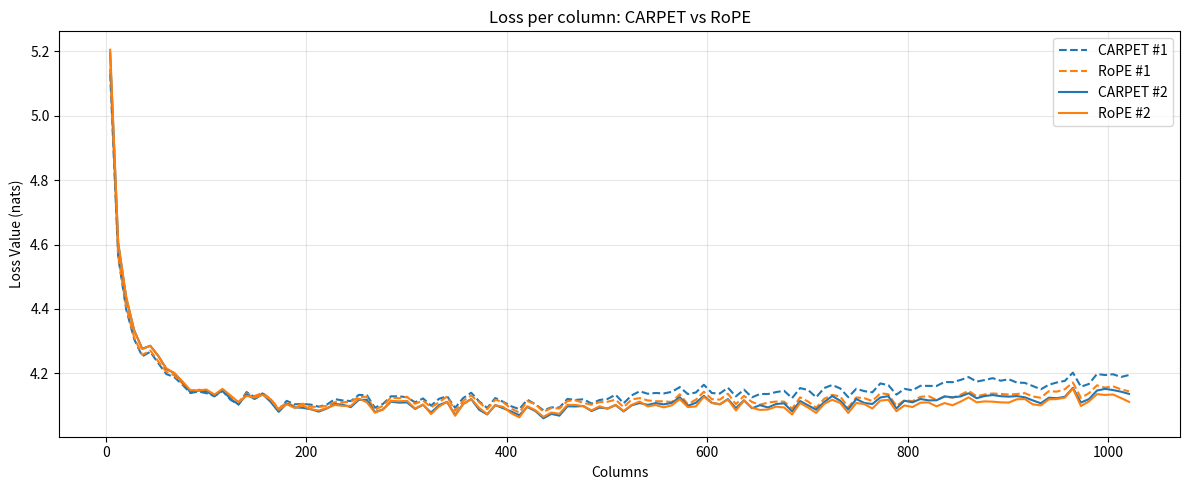

Generate this figure with matplotlib:
import matplotlib.pyplot as plt
import numpy as np

carpet_losses1 = np.array([
    6.050, 5.491, 5.175, 5.023, 4.945, 4.864, 4.781, 4.721, 4.626, 4.682, 4.555, 4.573, 4.549, 4.503, 4.497, 4.507, 4.473, 4.399, 4.375, 4.381,
    4.451, 4.350, 4.343, 4.418, 4.319, 4.319, 4.308, 4.293, 4.282, 4.329, 4.318, 4.281, 4.264, 4.252, 4.219, 4.215, 4.310, 4.228, 4.265, 4.271,
    4.288, 4.243, 4.283, 4.228, 4.276, 4.252, 4.299, 4.268, 4.218, 4.240, 4.273, 4.170, 4.196, 4.259, 4.232, 4.263, 4.183, 4.218, 4.190, 4.172,
    4.218, 4.209, 4.237, 4.156, 4.278, 4.140, 4.171, 4.164, 4.184, 4.186, 4.192, 4.191, 4.194, 4.120, 4.192, 4.209, 4.150, 4.180, 4.117, 4.159,
    4.195, 4.128, 4.115, 4.119, 4.171, 4.110, 4.150, 4.123, 4.062, 4.166, 4.153, 4.165, 4.201, 4.140, 4.103, 4.159, 4.138, 4.172, 4.142, 4.113,
    4.108, 4.151, 4.154, 4.129, 4.124, 4.098, 4.129, 4.092, 4.101, 4.197, 4.166, 4.129, 4.167, 4.145, 4.137, 4.144, 4.133, 4.181, 4.122, 4.134,
    4.154, 4.094, 4.109, 4.107, 4.085, 4.129, 4.174, 4.092, 4.137, 4.043, 4.090, 4.060, 4.111, 4.154, 4.132, 4.099, 4.129, 4.141, 4.130, 4.149,
    4.125, 4.165, 4.163, 4.134, 4.127, 4.123, 4.107, 4.113, 4.108, 4.154, 4.182, 4.096, 4.067, 4.119, 4.162, 4.110, 4.186, 4.164, 4.099, 4.194,
    4.129, 4.153, 4.131, 4.081, 4.099, 4.102, 4.143, 4.119, 4.066, 4.164, 4.085, 4.076, 4.071, 4.058, 4.094, 4.088, 4.106, 4.089, 4.157, 4.099,
    4.143, 4.110, 4.098, 4.115, 4.067, 4.096, 4.164, 4.069, 4.169, 4.012, 4.128, 4.127, 4.071, 4.108, 4.043, 4.170, 4.136, 4.132, 4.099, 4.080,
    4.153, 4.109, 4.180, 4.050, 4.061, 4.071, 4.108, 4.092, 4.078, 4.082, 4.118, 4.070, 4.125, 4.095, 4.128, 4.076, 4.120, 4.089, 4.126, 4.110,
    4.092, 4.113, 4.070, 4.103, 4.167, 4.087, 4.082, 4.167, 4.125, 4.143, 4.109, 4.079, 4.137, 4.080, 4.125, 4.101, 4.138, 4.119, 4.063, 4.165,
    4.089, 4.158, 4.077, 4.158, 4.018, 4.106, 4.149, 4.157, 4.127, 4.095, 4.203, 4.116, 4.135, 4.113, 4.099, 4.178, 4.132, 4.133, 4.132, 4.115,
    4.111, 4.163, 4.120, 4.151, 4.127, 4.095, 4.055, 4.104, 4.099, 4.088, 4.057, 4.123, 4.137, 4.105, 4.134, 4.097, 4.070, 4.073, 4.101, 4.124,
    4.134, 4.135, 4.087, 4.140, 4.117, 4.140, 4.125, 4.152, 4.132, 4.099, 4.112, 4.153, 4.093, 4.150, 4.112, 4.179, 4.124, 4.154, 4.162, 4.112,
    4.086, 4.161, 4.087, 4.121, 4.117, 4.107, 4.121, 4.084, 4.108, 4.137, 4.114, 4.093, 4.120, 4.134, 4.107, 4.163, 4.113, 4.060, 4.134, 4.146,
    4.107, 4.106, 4.068, 4.123, 4.083, 4.112, 4.115, 4.085, 4.163, 4.108, 4.137, 4.112, 4.131, 4.137, 4.058, 4.124, 4.129, 4.060, 4.169, 4.081,
    4.157, 4.156, 4.116, 4.162, 4.103, 4.062, 4.089, 4.105, 4.108, 4.081, 4.080, 4.115, 4.121, 4.135, 4.129, 4.109, 4.159, 4.124, 4.109, 4.100,
    4.194, 4.163, 4.146, 4.111, 4.153, 4.131, 4.107, 4.114, 4.077, 4.128, 4.162, 4.089, 4.096, 4.120, 4.091, 4.140, 4.074, 4.096, 4.059, 4.188,
    4.115, 4.120, 4.087, 4.000, 4.089, 4.100, 4.171, 4.159, 4.118, 4.100, 4.100, 4.151, 4.089, 4.104, 4.142, 4.103, 4.146, 4.114, 4.047, 4.148,
    4.074, 4.088, 4.122, 4.067, 4.106, 4.098, 4.111, 4.116, 4.099, 4.070, 4.109, 4.094, 4.078, 4.100, 4.109, 4.052, 4.126, 4.165, 4.097, 4.142,
    4.082, 4.136, 4.091, 4.106, 4.104, 4.127, 4.132, 4.112, 4.062, 4.092, 4.096, 4.106, 4.052, 4.115, 4.060, 4.099, 4.088, 4.150, 4.045, 4.074,
    4.057, 4.086, 4.061, 4.112, 4.163, 4.108, 4.126, 4.042, 4.047, 4.090, 4.080, 4.144, 4.089, 4.124, 4.066, 4.112, 4.113, 4.175, 4.133, 4.148,
    4.099, 4.142, 4.086, 4.070, 4.113, 4.074, 4.130, 4.109, 4.096, 4.170, 4.103, 4.144, 4.059, 4.104, 4.123, 4.092, 4.180, 4.164, 4.153, 4.083,
    4.119, 4.126, 4.114, 4.036, 4.103, 4.131, 4.123, 4.098, 4.095, 4.139, 4.079, 4.134, 4.119, 4.103, 4.110, 4.160, 4.148, 4.148, 4.108, 4.125,
    4.117, 4.083, 4.112, 4.124, 4.094, 4.165, 4.166, 4.122, 4.116, 4.138, 4.148, 4.120, 4.096, 4.155, 4.080, 4.096, 4.096, 4.100, 4.106, 4.128,
    4.103, 4.141, 4.134, 4.155, 4.139, 4.143, 4.109, 4.129, 4.225, 4.158, 4.147, 4.158, 4.064, 4.095, 4.173, 4.135, 4.116, 4.178, 4.142, 4.169,
    4.111, 4.115, 4.180, 4.083, 4.127, 4.143, 4.125, 4.099, 4.131, 4.171, 4.161, 4.156, 4.143, 4.148, 4.160, 4.085, 4.156, 4.140, 4.152, 4.117,
    4.129, 4.126, 4.141, 4.184, 4.111, 4.186, 4.151, 4.113, 4.111, 4.123, 4.153, 4.155, 4.226, 4.154, 4.205, 4.132, 4.148, 4.113, 4.136, 4.158,
    4.158, 4.131, 4.119, 4.123, 4.109, 4.110, 4.135, 4.081, 4.193, 4.196, 4.163, 4.137, 4.221, 4.190, 4.159, 4.182, 4.196, 4.104, 4.130, 4.135,
    4.124, 4.116, 4.143, 4.155, 4.148, 4.133, 4.165, 4.127, 4.120, 4.146, 4.155, 4.183, 4.156, 4.136, 4.055, 4.149, 4.144, 4.188, 4.231, 4.122,
    4.156, 4.120, 4.131, 4.151, 4.125, 4.084, 4.163, 4.087, 4.088, 4.143, 4.200, 4.139, 4.112, 4.097, 4.150, 4.167, 4.137, 4.170, 4.203, 4.161,
    4.131, 4.107, 4.141, 4.083, 4.179, 4.080, 4.104, 4.180, 4.132, 4.101, 4.127, 4.211, 4.077, 4.167, 4.138, 4.135, 4.143, 4.143, 4.141, 4.193,
    4.073, 4.145, 4.121, 4.128, 4.174, 4.142, 4.113, 4.202, 4.133, 4.144, 4.064, 4.163, 4.139, 4.165, 4.194, 4.090, 4.132, 4.138, 4.155, 4.155,
    4.102, 4.098, 4.094, 4.156, 4.158, 4.086, 4.149, 4.143, 4.226, 4.138, 4.126, 4.137, 4.160, 4.130, 4.123, 4.194, 4.119, 4.178, 4.121, 4.143,
    4.194, 4.142, 4.147, 4.143, 4.108, 4.139, 4.135, 4.123, 4.170, 4.066, 4.132, 4.133, 4.173, 4.102, 4.154, 4.192, 4.176, 4.133, 4.142, 4.164,
    4.089, 4.156, 4.145, 4.173, 4.198, 4.201, 4.148, 4.201, 4.148, 4.129, 4.193, 4.157, 4.131, 4.245, 4.088, 4.135, 4.082, 4.181, 4.087, 4.149,
    4.071, 4.097, 4.192, 4.150, 4.146, 4.155, 4.163, 4.181, 4.138, 4.168, 4.123, 4.143, 4.157, 4.111, 4.209, 4.159, 4.114, 4.116, 4.136, 4.157,
    4.122, 4.105, 4.146, 4.155, 4.116, 4.167, 4.168, 4.150, 4.144, 4.192, 4.137, 4.229, 4.131, 4.240, 4.110, 4.167, 4.191, 4.164, 4.179, 4.178,
    4.118, 4.175, 4.147, 4.155, 4.045, 4.159, 4.158, 4.178, 4.157, 4.089, 4.159, 4.127, 4.141, 4.129, 4.145, 4.179, 4.148, 4.143, 4.196, 4.134,
    4.120, 4.122, 4.131, 4.165, 4.167, 4.169, 4.153, 4.153, 4.160, 4.115, 4.171, 4.216, 4.135, 4.198, 4.163, 4.133, 4.180, 4.147, 4.146, 4.193,
    4.182, 4.135, 4.178, 4.129, 4.117, 4.154, 4.129, 4.151, 4.191, 4.216, 4.192, 4.137, 4.150, 4.181, 4.189, 4.149, 4.198, 4.184, 4.202, 4.133,
    4.200, 4.136, 4.194, 4.230, 4.176, 4.152, 4.166, 4.127, 4.157, 4.157, 4.183, 4.168, 4.182, 4.178, 4.224, 4.188, 4.160, 4.268, 4.179, 4.199,
    4.154, 4.184, 4.158, 4.206, 4.180, 4.169, 4.132, 4.191, 4.258, 4.153, 4.193, 4.120, 4.216, 4.210, 4.245, 4.154, 4.122, 4.161, 4.142, 4.185,
    4.176, 4.206, 4.170, 4.194, 4.163, 4.164, 4.236, 4.172, 4.166, 4.179, 4.178, 4.211, 4.203, 4.160, 4.154, 4.167, 4.199, 4.184, 4.211, 4.199,
    4.168, 4.157, 4.206, 4.130, 4.176, 4.157, 4.180, 4.188, 4.140, 4.227, 4.105, 4.200, 4.126, 4.175, 4.146, 4.206, 4.178, 4.139, 4.209, 4.185,
    4.136, 4.162, 4.179, 4.159, 4.143, 4.169, 4.164, 4.174, 4.210, 4.097, 4.104, 4.183, 4.117, 4.129, 4.182, 4.183, 4.174, 4.195, 4.112, 4.172,
    4.212, 4.183, 4.107, 4.162, 4.142, 4.203, 4.190, 4.140, 4.198, 4.182, 4.142, 4.177, 4.145, 4.184, 4.131, 4.185, 4.192, 4.225, 4.159, 4.193,
    4.156, 4.284, 4.177, 4.213, 4.210, 4.161, 4.240, 4.178, 4.167, 4.162, 4.167, 4.104, 4.175, 4.170, 4.159, 4.164, 4.167, 4.105, 4.222, 4.164,
    4.191, 4.182, 4.152, 4.155, 4.190, 4.187, 4.212, 4.207, 4.209, 4.168, 4.166, 4.245, 4.205, 4.188, 4.183, 4.259, 4.189, 4.145, 4.202, 4.188,
    4.184, 4.194, 4.184, 4.227, 4.169, 4.203, 4.234, 4.183, 4.175, 4.217, 4.195, 4.188, 4.168, 4.154, 4.232, 4.182, 4.231, 4.143, 4.193, 4.200,
    4.164, 4.195, 4.224, 4.209
])
carpet_losses2 = np.array([
    6.128, 5.553, 5.244, 5.097, 5.006, 4.925, 4.835, 4.763, 4.677, 4.728, 4.609, 4.612, 4.600, 4.541, 4.532, 4.545, 4.502, 4.442, 4.409, 4.427,
    4.491, 4.386, 4.362, 4.452, 4.346, 4.350, 4.341, 4.316, 4.306, 4.352, 4.347, 4.309, 4.295, 4.260, 4.247, 4.230, 4.343, 4.248, 4.293, 4.295,
    4.315, 4.262, 4.307, 4.239, 4.292, 4.270, 4.319, 4.281, 4.245, 4.270, 4.298, 4.185, 4.222, 4.288, 4.247, 4.280, 4.195, 4.224, 4.210, 4.206,
    4.233, 4.216, 4.249, 4.176, 4.306, 4.157, 4.173, 4.169, 4.203, 4.203, 4.195, 4.200, 4.191, 4.129, 4.205, 4.224, 4.162, 4.188, 4.122, 4.167,
    4.188, 4.129, 4.130, 4.136, 4.168, 4.100, 4.157, 4.121, 4.064, 4.158, 4.153, 4.173, 4.203, 4.149, 4.109, 4.165, 4.144, 4.187, 4.150, 4.128,
    4.121, 4.150, 4.140, 4.139, 4.118, 4.100, 4.127, 4.088, 4.101, 4.190, 4.167, 4.138, 4.164, 4.156, 4.118, 4.156, 4.133, 4.182, 4.134, 4.144,
    4.165, 4.080, 4.110, 4.116, 4.096, 4.146, 4.168, 4.083, 4.128, 4.043, 4.098, 4.057, 4.117, 4.165, 4.128, 4.092, 4.128, 4.131, 4.140, 4.134,
    4.123, 4.160, 4.140, 4.124, 4.120, 4.108, 4.106, 4.095, 4.109, 4.148, 4.183, 4.094, 4.071, 4.116, 4.176, 4.112, 4.181, 4.156, 4.084, 4.188,
    4.139, 4.152, 4.125, 4.068, 4.091, 4.089, 4.135, 4.094, 4.058, 4.170, 4.062, 4.059, 4.080, 4.061, 4.074, 4.080, 4.087, 4.079, 4.146, 4.094,
    4.137, 4.095, 4.095, 4.115, 4.069, 4.093, 4.150, 4.063, 4.156, 3.993, 4.119, 4.112, 4.045, 4.106, 4.028, 4.162, 4.115, 4.123, 4.083, 4.082,
    4.139, 4.096, 4.161, 4.040, 4.047, 4.053, 4.098, 4.076, 4.060, 4.052, 4.098, 4.077, 4.098, 4.098, 4.109, 4.058, 4.116, 4.073, 4.107, 4.102,
    4.079, 4.095, 4.070, 4.086, 4.150, 4.071, 4.073, 4.143, 4.123, 4.128, 4.081, 4.069, 4.130, 4.061, 4.110, 4.080, 4.130, 4.116, 4.041, 4.154,
    4.081, 4.149, 4.051, 4.142, 4.004, 4.082, 4.127, 4.125, 4.109, 4.065, 4.197, 4.106, 4.130, 4.102, 4.080, 4.155, 4.116, 4.111, 4.113, 4.095,
    4.108, 4.163, 4.100, 4.138, 4.123, 4.082, 4.039, 4.084, 4.081, 4.078, 4.042, 4.109, 4.122, 4.085, 4.104, 4.082, 4.048, 4.055, 4.092, 4.115,
    4.115, 4.124, 4.072, 4.124, 4.099, 4.124, 4.090, 4.150, 4.107, 4.091, 4.095, 4.135, 4.073, 4.126, 4.087, 4.158, 4.113, 4.145, 4.143, 4.091,
    4.086, 4.138, 4.054, 4.109, 4.084, 4.085, 4.106, 4.070, 4.087, 4.126, 4.093, 4.066, 4.104, 4.119, 4.078, 4.133, 4.090, 4.059, 4.115, 4.120,
    4.073, 4.084, 4.052, 4.099, 4.070, 4.094, 4.093, 4.061, 4.147, 4.091, 4.119, 4.090, 4.115, 4.098, 4.051, 4.102, 4.102, 4.045, 4.166, 4.066,
    4.135, 4.131, 4.094, 4.150, 4.090, 4.041, 4.070, 4.083, 4.083, 4.043, 4.056, 4.100, 4.104, 4.124, 4.096, 4.093, 4.132, 4.111, 4.092, 4.088,
    4.162, 4.150, 4.127, 4.083, 4.144, 4.109, 4.087, 4.099, 4.060, 4.089, 4.132, 4.066, 4.064, 4.110, 4.065, 4.110, 4.047, 4.076, 4.035, 4.165,
    4.093, 4.100, 4.075, 3.988, 4.068, 4.081, 4.143, 4.142, 4.093, 4.073, 4.087, 4.124, 4.066, 4.087, 4.141, 4.073, 4.128, 4.097, 4.018, 4.124,
    4.066, 4.066, 4.103, 4.043, 4.101, 4.083, 4.086, 4.104, 4.078, 4.044, 4.090, 4.088, 4.055, 4.095, 4.085, 4.025, 4.116, 4.142, 4.069, 4.125,
    4.048, 4.123, 4.063, 4.079, 4.079, 4.111, 4.098, 4.096, 4.042, 4.086, 4.070, 4.083, 4.032, 4.088, 4.044, 4.083, 4.060, 4.114, 4.013, 4.050,
    4.026, 4.078, 4.042, 4.088, 4.144, 4.092, 4.099, 4.024, 4.036, 4.062, 4.049, 4.122, 4.068, 4.088, 4.043, 4.082, 4.079, 4.141, 4.112, 4.121,
    4.081, 4.120, 4.077, 4.051, 4.087, 4.064, 4.106, 4.089, 4.067, 4.151, 4.088, 4.126, 4.034, 4.084, 4.098, 4.086, 4.164, 4.154, 4.111, 4.058,
    4.102, 4.103, 4.095, 4.015, 4.080, 4.112, 4.081, 4.076, 4.072, 4.115, 4.057, 4.096, 4.095, 4.073, 4.094, 4.148, 4.104, 4.117, 4.084, 4.096,
    4.103, 4.053, 4.091, 4.079, 4.064, 4.131, 4.150, 4.086, 4.074, 4.105, 4.110, 4.091, 4.060, 4.139, 4.063, 4.066, 4.082, 4.079, 4.072, 4.093,
    4.064, 4.114, 4.105, 4.129, 4.123, 4.109, 4.078, 4.084, 4.187, 4.114, 4.109, 4.130, 4.038, 4.063, 4.133, 4.089, 4.076, 4.145, 4.111, 4.144,
    4.071, 4.089, 4.144, 4.037, 4.099, 4.110, 4.087, 4.079, 4.104, 4.136, 4.123, 4.123, 4.104, 4.114, 4.132, 4.059, 4.122, 4.112, 4.114, 4.073,
    4.082, 4.094, 4.103, 4.155, 4.081, 4.159, 4.126, 4.067, 4.073, 4.096, 4.125, 4.118, 4.206, 4.114, 4.174, 4.102, 4.112, 4.080, 4.101, 4.116,
    4.119, 4.084, 4.088, 4.094, 4.070, 4.089, 4.085, 4.060, 4.162, 4.164, 4.134, 4.105, 4.201, 4.160, 4.116, 4.143, 4.168, 4.070, 4.087, 4.096,
    4.097, 4.088, 4.113, 4.110, 4.117, 4.100, 4.142, 4.102, 4.078, 4.111, 4.119, 4.159, 4.127, 4.116, 4.007, 4.112, 4.119, 4.156, 4.206, 4.082,
    4.107, 4.079, 4.092, 4.121, 4.087, 4.046, 4.127, 4.046, 4.043, 4.115, 4.162, 4.110, 4.068, 4.076, 4.119, 4.129, 4.111, 4.136, 4.167, 4.125,
    4.098, 4.088, 4.109, 4.056, 4.135, 4.050, 4.061, 4.136, 4.100, 4.069, 4.102, 4.175, 4.044, 4.134, 4.089, 4.097, 4.121, 4.103, 4.086, 4.142,
    4.028, 4.106, 4.064, 4.103, 4.134, 4.117, 4.080, 4.165, 4.090, 4.113, 4.016, 4.124, 4.113, 4.127, 4.149, 4.055, 4.088, 4.089, 4.117, 4.118,
    4.066, 4.058, 4.060, 4.086, 4.126, 4.039, 4.115, 4.105, 4.184, 4.090, 4.083, 4.105, 4.112, 4.107, 4.074, 4.158, 4.065, 4.127, 4.080, 4.095,
    4.146, 4.083, 4.088, 4.121, 4.061, 4.114, 4.097, 4.089, 4.118, 4.028, 4.104, 4.086, 4.117, 4.056, 4.117, 4.149, 4.129, 4.097, 4.099, 4.124,
    4.045, 4.125, 4.110, 4.150, 4.166, 4.174, 4.110, 4.157, 4.094, 4.081, 4.165, 4.116, 4.086, 4.215, 4.068, 4.096, 4.046, 4.135, 4.053, 4.109,
    4.025, 4.054, 4.155, 4.124, 4.104, 4.127, 4.143, 4.140, 4.102, 4.133, 4.094, 4.120, 4.126, 4.078, 4.166, 4.125, 4.077, 4.091, 4.091, 4.111,
    4.092, 4.072, 4.106, 4.118, 4.080, 4.126, 4.131, 4.114, 4.099, 4.149, 4.105, 4.173, 4.094, 4.195, 4.068, 4.119, 4.150, 4.140, 4.162, 4.130,
    4.085, 4.134, 4.106, 4.127, 4.009, 4.118, 4.120, 4.132, 4.108, 4.044, 4.113, 4.083, 4.113, 4.096, 4.106, 4.134, 4.122, 4.097, 4.151, 4.103,
    4.093, 4.084, 4.088, 4.126, 4.141, 4.123, 4.107, 4.118, 4.132, 4.085, 4.131, 4.184, 4.077, 4.133, 4.124, 4.098, 4.121, 4.107, 4.105, 4.131,
    4.137, 4.100, 4.144, 4.084, 4.066, 4.115, 4.094, 4.107, 4.137, 4.178, 4.135, 4.099, 4.099, 4.132, 4.149, 4.105, 4.156, 4.141, 4.155, 4.092,
    4.142, 4.093, 4.146, 4.176, 4.142, 4.095, 4.130, 4.081, 4.096, 4.111, 4.128, 4.106, 4.126, 4.136, 4.165, 4.159, 4.110, 4.212, 4.125, 4.163,
    4.103, 4.134, 4.106, 4.153, 4.116, 4.121, 4.084, 4.135, 4.207, 4.102, 4.146, 4.072, 4.160, 4.164, 4.190, 4.108, 4.073, 4.109, 4.099, 4.134,
    4.133, 4.143, 4.128, 4.152, 4.104, 4.106, 4.183, 4.113, 4.113, 4.129, 4.143, 4.170, 4.132, 4.118, 4.111, 4.117, 4.151, 4.129, 4.145, 4.143,
    4.116, 4.109, 4.155, 4.074, 4.128, 4.115, 4.141, 4.146, 4.105, 4.176, 4.059, 4.165, 4.090, 4.126, 4.110, 4.155, 4.123, 4.090, 4.176, 4.136,
    4.105, 4.120, 4.123, 4.116, 4.091, 4.129, 4.127, 4.118, 4.171, 4.044, 4.068, 4.130, 4.085, 4.088, 4.135, 4.136, 4.137, 4.153, 4.070, 4.117,
    4.185, 4.130, 4.079, 4.124, 4.085, 4.156, 4.146, 4.094, 4.143, 4.138, 4.086, 4.135, 4.088, 4.137, 4.089, 4.124, 4.141, 4.183, 4.110, 4.146,
    4.106, 4.237, 4.130, 4.159, 4.154, 4.120, 4.192, 4.142, 4.117, 4.111, 4.116, 4.059, 4.141, 4.111, 4.098, 4.122, 4.120, 4.054, 4.178, 4.117,
    4.154, 4.131, 4.101, 4.105, 4.132, 4.117, 4.174, 4.149, 4.155, 4.127, 4.126, 4.193, 4.175, 4.142, 4.121, 4.225, 4.145, 4.101, 4.154, 4.152,
    4.146, 4.162, 4.126, 4.174, 4.136, 4.146, 4.176, 4.120, 4.152, 4.159, 4.164, 4.155, 4.109, 4.096, 4.185, 4.125, 4.162, 4.097, 4.137, 4.145,
    4.110, 4.131, 4.181, 4.127
])

rope_losses1 = np.array([
    6.094, 5.506, 5.182, 5.052, 4.949, 4.868, 4.791, 4.723, 4.636, 4.687, 4.550, 4.584, 4.548, 4.507, 4.511, 4.496, 4.472, 4.412, 4.384, 4.400,
    4.461, 4.356, 4.355, 4.411, 4.324, 4.324, 4.316, 4.309, 4.282, 4.325, 4.329, 4.279, 4.266, 4.245, 4.222, 4.219, 4.332, 4.236, 4.261, 4.277,
    4.281, 4.256, 4.289, 4.231, 4.277, 4.259, 4.310, 4.266, 4.226, 4.250, 4.285, 4.185, 4.194, 4.261, 4.233, 4.264, 4.181, 4.232, 4.192, 4.180,
    4.227, 4.217, 4.236, 4.173, 4.273, 4.155, 4.185, 4.171, 4.195, 4.202, 4.180, 4.189, 4.195, 4.113, 4.206, 4.217, 4.151, 4.186, 4.136, 4.149,
    4.209, 4.141, 4.131, 4.121, 4.182, 4.114, 4.145, 4.128, 4.071, 4.173, 4.161, 4.164, 4.190, 4.145, 4.120, 4.169, 4.137, 4.173, 4.166, 4.125,
    4.119, 4.159, 4.147, 4.150, 4.131, 4.110, 4.121, 4.095, 4.110, 4.194, 4.171, 4.137, 4.180, 4.155, 4.130, 4.162, 4.123, 4.178, 4.124, 4.143,
    4.162, 4.103, 4.115, 4.115, 4.111, 4.142, 4.185, 4.089, 4.132, 4.044, 4.112, 4.075, 4.122, 4.154, 4.140, 4.107, 4.135, 4.145, 4.125, 4.146,
    4.114, 4.157, 4.152, 4.128, 4.130, 4.135, 4.112, 4.111, 4.107, 4.157, 4.188, 4.097, 4.066, 4.119, 4.171, 4.117, 4.191, 4.162, 4.095, 4.195,
    4.124, 4.155, 4.132, 4.077, 4.111, 4.109, 4.132, 4.124, 4.075, 4.160, 4.086, 4.059, 4.086, 4.067, 4.086, 4.100, 4.094, 4.075, 4.150, 4.111,
    4.144, 4.105, 4.080, 4.120, 4.071, 4.084, 4.151, 4.077, 4.162, 4.000, 4.118, 4.116, 4.055, 4.124, 4.055, 4.175, 4.130, 4.121, 4.093, 4.094,
    4.144, 4.106, 4.152, 4.045, 4.051, 4.076, 4.103, 4.094, 4.073, 4.080, 4.120, 4.074, 4.130, 4.096, 4.122, 4.072, 4.119, 4.078, 4.117, 4.102,
    4.081, 4.111, 4.078, 4.105, 4.160, 4.076, 4.073, 4.155, 4.142, 4.126, 4.082, 4.071, 4.132, 4.068, 4.118, 4.102, 4.133, 4.111, 4.060, 4.158,
    4.079, 4.164, 4.081, 4.153, 4.019, 4.108, 4.152, 4.139, 4.110, 4.092, 4.202, 4.116, 4.133, 4.114, 4.090, 4.159, 4.121, 4.116, 4.120, 4.109,
    4.097, 4.170, 4.124, 4.162, 4.123, 4.094, 4.052, 4.093, 4.100, 4.067, 4.051, 4.118, 4.121, 4.098, 4.123, 4.100, 4.071, 4.068, 4.095, 4.117,
    4.122, 4.111, 4.101, 4.137, 4.118, 4.140, 4.110, 4.162, 4.117, 4.091, 4.119, 4.160, 4.085, 4.138, 4.100, 4.171, 4.131, 4.159, 4.157, 4.112,
    4.082, 4.173, 4.079, 4.127, 4.105, 4.109, 4.113, 4.091, 4.093, 4.126, 4.119, 4.089, 4.114, 4.132, 4.095, 4.160, 4.089, 4.069, 4.127, 4.139,
    4.105, 4.100, 4.069, 4.113, 4.087, 4.101, 4.105, 4.077, 4.145, 4.107, 4.128, 4.115, 4.122, 4.115, 4.042, 4.110, 4.133, 4.046, 4.166, 4.090,
    4.169, 4.153, 4.108, 4.163, 4.089, 4.049, 4.085, 4.094, 4.094, 4.082, 4.070, 4.107, 4.098, 4.128, 4.118, 4.103, 4.147, 4.123, 4.112, 4.088,
    4.179, 4.151, 4.135, 4.105, 4.150, 4.139, 4.092, 4.100, 4.069, 4.131, 4.146, 4.085, 4.091, 4.126, 4.088, 4.143, 4.053, 4.106, 4.068, 4.186,
    4.088, 4.138, 4.083, 3.988, 4.075, 4.091, 4.171, 4.157, 4.116, 4.099, 4.097, 4.143, 4.088, 4.090, 4.145, 4.101, 4.147, 4.118, 4.040, 4.153,
    4.067, 4.065, 4.102, 4.058, 4.113, 4.099, 4.098, 4.120, 4.087, 4.080, 4.093, 4.079, 4.056, 4.088, 4.102, 4.043, 4.126, 4.158, 4.102, 4.137,
    4.075, 4.125, 4.087, 4.103, 4.109, 4.125, 4.138, 4.112, 4.061, 4.078, 4.101, 4.112, 4.045, 4.115, 4.066, 4.087, 4.086, 4.143, 4.040, 4.064,
    4.055, 4.096, 4.062, 4.112, 4.149, 4.105, 4.117, 4.045, 4.045, 4.098, 4.083, 4.140, 4.073, 4.120, 4.074, 4.094, 4.097, 4.166, 4.135, 4.141,
    4.095, 4.134, 4.094, 4.052, 4.113, 4.086, 4.117, 4.101, 4.083, 4.188, 4.098, 4.145, 4.035, 4.102, 4.099, 4.104, 4.162, 4.146, 4.141, 4.077,
    4.113, 4.136, 4.112, 4.035, 4.093, 4.134, 4.109, 4.090, 4.109, 4.130, 4.069, 4.113, 4.117, 4.093, 4.111, 4.143, 4.127, 4.147, 4.098, 4.137,
    4.099, 4.069, 4.099, 4.119, 4.085, 4.162, 4.158, 4.098, 4.096, 4.122, 4.134, 4.092, 4.075, 4.151, 4.055, 4.070, 4.102, 4.101, 4.103, 4.104,
    4.090, 4.126, 4.126, 4.137, 4.126, 4.134, 4.098, 4.114, 4.214, 4.144, 4.122, 4.128, 4.047, 4.068, 4.156, 4.107, 4.082, 4.152, 4.116, 4.154,
    4.091, 4.100, 4.161, 4.073, 4.111, 4.120, 4.102, 4.071, 4.112, 4.146, 4.131, 4.115, 4.124, 4.112, 4.131, 4.070, 4.124, 4.118, 4.138, 4.089,
    4.099, 4.086, 4.117, 4.151, 4.081, 4.160, 4.115, 4.080, 4.098, 4.113, 4.136, 4.126, 4.204, 4.135, 4.170, 4.099, 4.117, 4.077, 4.107, 4.124,
    4.127, 4.086, 4.104, 4.093, 4.090, 4.106, 4.096, 4.059, 4.175, 4.180, 4.132, 4.107, 4.205, 4.175, 4.133, 4.146, 4.179, 4.074, 4.111, 4.120,
    4.110, 4.085, 4.121, 4.138, 4.125, 4.128, 4.142, 4.109, 4.097, 4.134, 4.129, 4.174, 4.138, 4.122, 4.033, 4.121, 4.127, 4.182, 4.201, 4.109,
    4.121, 4.112, 4.103, 4.140, 4.116, 4.075, 4.133, 4.058, 4.057, 4.110, 4.164, 4.120, 4.076, 4.077, 4.135, 4.148, 4.130, 4.147, 4.188, 4.141,
    4.118, 4.105, 4.127, 4.069, 4.157, 4.059, 4.094, 4.160, 4.107, 4.066, 4.093, 4.174, 4.051, 4.132, 4.108, 4.090, 4.115, 4.122, 4.099, 4.170,
    4.057, 4.109, 4.091, 4.112, 4.151, 4.103, 4.090, 4.167, 4.095, 4.123, 4.036, 4.135, 4.112, 4.142, 4.150, 4.064, 4.105, 4.087, 4.127, 4.112,
    4.072, 4.056, 4.075, 4.122, 4.118, 4.054, 4.107, 4.120, 4.194, 4.116, 4.100, 4.124, 4.122, 4.112, 4.091, 4.145, 4.082, 4.134, 4.090, 4.124,
    4.151, 4.094, 4.111, 4.114, 4.070, 4.104, 4.098, 4.104, 4.127, 4.038, 4.115, 4.090, 4.126, 4.072, 4.114, 4.152, 4.150, 4.104, 4.119, 4.132,
    4.055, 4.122, 4.109, 4.151, 4.163, 4.179, 4.110, 4.178, 4.120, 4.116, 4.160, 4.131, 4.099, 4.207, 4.071, 4.123, 4.067, 4.145, 4.048, 4.102,
    4.028, 4.076, 4.164, 4.125, 4.125, 4.115, 4.149, 4.158, 4.120, 4.143, 4.086, 4.106, 4.129, 4.098, 4.185, 4.145, 4.081, 4.109, 4.114, 4.124,
    4.102, 4.067, 4.121, 4.133, 4.088, 4.140, 4.143, 4.117, 4.119, 4.166, 4.101, 4.182, 4.109, 4.202, 4.086, 4.141, 4.152, 4.145, 4.156, 4.130,
    4.096, 4.143, 4.129, 4.131, 4.010, 4.124, 4.130, 4.141, 4.121, 4.041, 4.119, 4.104, 4.109, 4.090, 4.109, 4.157, 4.106, 4.118, 4.150, 4.093,
    4.086, 4.090, 4.099, 4.143, 4.144, 4.122, 4.110, 4.115, 4.151, 4.084, 4.132, 4.172, 4.084, 4.163, 4.120, 4.111, 4.162, 4.130, 4.108, 4.133,
    4.142, 4.099, 4.166, 4.095, 4.074, 4.137, 4.093, 4.120, 4.109, 4.171, 4.136, 4.100, 4.106, 4.122, 4.143, 4.102, 4.152, 4.131, 4.165, 4.097,
    4.156, 4.096, 4.137, 4.162, 4.138, 4.102, 4.121, 4.085, 4.122, 4.099, 4.133, 4.122, 4.137, 4.138, 4.179, 4.138, 4.115, 4.216, 4.131, 4.171,
    4.100, 4.134, 4.125, 4.174, 4.116, 4.138, 4.078, 4.142, 4.223, 4.104, 4.168, 4.063, 4.172, 4.159, 4.189, 4.118, 4.088, 4.114, 4.093, 4.143,
    4.127, 4.142, 4.119, 4.156, 4.102, 4.126, 4.188, 4.141, 4.119, 4.143, 4.130, 4.157, 4.150, 4.132, 4.119, 4.137, 4.152, 4.128, 4.158, 4.155,
    4.139, 4.114, 4.144, 4.085, 4.128, 4.113, 4.138, 4.165, 4.114, 4.195, 4.072, 4.162, 4.105, 4.140, 4.121, 4.169, 4.145, 4.095, 4.184, 4.150,
    4.121, 4.129, 4.142, 4.113, 4.116, 4.141, 4.139, 4.126, 4.187, 4.084, 4.070, 4.128, 4.106, 4.103, 4.175, 4.141, 4.160, 4.171, 4.087, 4.147,
    4.192, 4.143, 4.101, 4.158, 4.120, 4.161, 4.164, 4.109, 4.169, 4.150, 4.115, 4.158, 4.118, 4.156, 4.104, 4.164, 4.163, 4.203, 4.149, 4.150,
    4.137, 4.249, 4.145, 4.176, 4.174, 4.142, 4.208, 4.143, 4.146, 4.131, 4.135, 4.062, 4.139, 4.129, 4.123, 4.125, 4.135, 4.078, 4.178, 4.141,
    4.169, 4.159, 4.121, 4.127, 4.143, 4.155, 4.177, 4.189, 4.175, 4.124, 4.132, 4.208, 4.162, 4.151, 4.130, 4.214, 4.155, 4.104, 4.167, 4.163,
    4.158, 4.157, 4.137, 4.191, 4.151, 4.166, 4.186, 4.132, 4.164, 4.173, 4.165, 4.164, 4.114, 4.108, 4.186, 4.130, 4.193, 4.114, 4.149, 4.135,
    4.096, 4.146, 4.177, 4.144
])
rope_losses2 = np.array([
    6.157, 5.582, 5.244, 5.105, 5.011, 4.923, 4.845, 4.773, 4.676, 4.736, 4.605, 4.625, 4.598, 4.550, 4.525, 4.531, 4.502, 4.443, 4.421, 4.431,
    4.494, 4.389, 4.378, 4.446, 4.346, 4.348, 4.348, 4.321, 4.316, 4.342, 4.344, 4.295, 4.292, 4.255, 4.244, 4.228, 4.350, 4.253, 4.285, 4.299,
    4.307, 4.271, 4.305, 4.237, 4.288, 4.274, 4.323, 4.281, 4.257, 4.272, 4.299, 4.194, 4.208, 4.287, 4.243, 4.270, 4.198, 4.245, 4.197, 4.195,
    4.235, 4.216, 4.255, 4.185, 4.294, 4.161, 4.176, 4.170, 4.212, 4.205, 4.188, 4.201, 4.207, 4.120, 4.208, 4.219, 4.159, 4.193, 4.137, 4.161,
    4.207, 4.139, 4.133, 4.129, 4.171, 4.110, 4.159, 4.134, 4.065, 4.160, 4.155, 4.166, 4.194, 4.151, 4.121, 4.163, 4.143, 4.177, 4.154, 4.143,
    4.114, 4.155, 4.155, 4.158, 4.132, 4.109, 4.116, 4.098, 4.116, 4.194, 4.168, 4.139, 4.171, 4.153, 4.122, 4.173, 4.132, 4.191, 4.129, 4.145,
    4.170, 4.108, 4.115, 4.130, 4.120, 4.152, 4.170, 4.087, 4.141, 4.050, 4.108, 4.073, 4.124, 4.160, 4.137, 4.090, 4.114, 4.138, 4.140, 4.134,
    4.115, 4.144, 4.133, 4.124, 4.122, 4.119, 4.107, 4.100, 4.114, 4.153, 4.185, 4.099, 4.071, 4.121, 4.164, 4.107, 4.178, 4.156, 4.086, 4.183,
    4.143, 4.164, 4.127, 4.071, 4.100, 4.092, 4.146, 4.110, 4.064, 4.170, 4.072, 4.058, 4.088, 4.075, 4.079, 4.089, 4.083, 4.065, 4.141, 4.120,
    4.139, 4.095, 4.077, 4.114, 4.073, 4.082, 4.141, 4.070, 4.158, 3.998, 4.113, 4.106, 4.050, 4.113, 4.047, 4.171, 4.111, 4.115, 4.092, 4.097,
    4.134, 4.098, 4.144, 4.038, 4.053, 4.060, 4.091, 4.092, 4.060, 4.073, 4.095, 4.083, 4.111, 4.089, 4.109, 4.057, 4.110, 4.077, 4.109, 4.096,
    4.071, 4.100, 4.073, 4.100, 4.146, 4.061, 4.070, 4.143, 4.129, 4.125, 4.081, 4.060, 4.129, 4.052, 4.108, 4.080, 4.122, 4.106, 4.044, 4.151,
    4.076, 4.144, 4.061, 4.144, 4.010, 4.099, 4.141, 4.118, 4.114, 4.084, 4.186, 4.096, 4.135, 4.111, 4.086, 4.161, 4.117, 4.100, 4.094, 4.091,
    4.088, 4.168, 4.094, 4.128, 4.129, 4.078, 4.035, 4.076, 4.091, 4.066, 4.044, 4.105, 4.112, 4.091, 4.106, 4.083, 4.052, 4.060, 4.087, 4.109,
    4.113, 4.111, 4.089, 4.130, 4.101, 4.124, 4.097, 4.153, 4.105, 4.083, 4.107, 4.146, 4.075, 4.130, 4.090, 4.171, 4.113, 4.152, 4.145, 4.097,
    4.086, 4.158, 4.054, 4.113, 4.084, 4.102, 4.110, 4.080, 4.089, 4.101, 4.102, 4.058, 4.100, 4.120, 4.080, 4.140, 4.092, 4.058, 4.115, 4.122,
    4.071, 4.068, 4.049, 4.098, 4.079, 4.095, 4.080, 4.050, 4.142, 4.097, 4.118, 4.087, 4.102, 4.091, 4.043, 4.099, 4.119, 4.029, 4.152, 4.068,
    4.158, 4.138, 4.088, 4.143, 4.077, 4.036, 4.076, 4.074, 4.075, 4.052, 4.055, 4.101, 4.096, 4.128, 4.102, 4.085, 4.138, 4.099, 4.110, 4.079,
    4.161, 4.134, 4.128, 4.082, 4.149, 4.132, 4.087, 4.089, 4.064, 4.112, 4.128, 4.074, 4.068, 4.105, 4.067, 4.124, 4.038, 4.078, 4.029, 4.175,
    4.085, 4.127, 4.075, 3.982, 4.062, 4.069, 4.150, 4.135, 4.099, 4.086, 4.075, 4.133, 4.066, 4.085, 4.146, 4.083, 4.140, 4.094, 4.014, 4.138,
    4.062, 4.056, 4.081, 4.039, 4.099, 4.090, 4.073, 4.109, 4.071, 4.059, 4.075, 4.072, 4.042, 4.086, 4.087, 4.015, 4.115, 4.143, 4.081, 4.118,
    4.048, 4.125, 4.077, 4.076, 4.076, 4.119, 4.116, 4.093, 4.050, 4.070, 4.067, 4.093, 4.033, 4.103, 4.049, 4.068, 4.071, 4.136, 4.010, 4.050,
    4.025, 4.091, 4.035, 4.101, 4.151, 4.096, 4.090, 4.038, 4.038, 4.083, 4.054, 4.131, 4.053, 4.102, 4.050, 4.085, 4.072, 4.143, 4.107, 4.140,
    4.083, 4.124, 4.088, 4.061, 4.098, 4.077, 4.100, 4.080, 4.073, 4.164, 4.088, 4.136, 4.037, 4.087, 4.091, 4.092, 4.163, 4.137, 4.121, 4.053,
    4.100, 4.113, 4.097, 4.017, 4.074, 4.119, 4.092, 4.068, 4.082, 4.128, 4.066, 4.099, 4.104, 4.066, 4.100, 4.137, 4.092, 4.123, 4.083, 4.102,
    4.089, 4.061, 4.086, 4.084, 4.061, 4.143, 4.148, 4.074, 4.083, 4.106, 4.112, 4.093, 4.060, 4.146, 4.064, 4.063, 4.088, 4.083, 4.072, 4.090,
    4.075, 4.102, 4.107, 4.123, 4.124, 4.102, 4.087, 4.098, 4.211, 4.125, 4.116, 4.114, 4.038, 4.068, 4.137, 4.090, 4.065, 4.131, 4.113, 4.136,
    4.073, 4.075, 4.141, 4.046, 4.101, 4.096, 4.093, 4.070, 4.091, 4.128, 4.121, 4.113, 4.098, 4.087, 4.127, 4.057, 4.104, 4.104, 4.108, 4.071,
    4.082, 4.085, 4.106, 4.131, 4.072, 4.153, 4.111, 4.066, 4.078, 4.098, 4.124, 4.104, 4.191, 4.122, 4.156, 4.087, 4.107, 4.063, 4.104, 4.109,
    4.118, 4.077, 4.099, 4.085, 4.056, 4.081, 4.076, 4.045, 4.152, 4.161, 4.118, 4.090, 4.192, 4.159, 4.114, 4.127, 4.161, 4.054, 4.102, 4.109,
    4.107, 4.079, 4.105, 4.114, 4.116, 4.100, 4.145, 4.097, 4.074, 4.113, 4.120, 4.172, 4.119, 4.113, 4.017, 4.109, 4.107, 4.154, 4.190, 4.086,
    4.102, 4.097, 4.085, 4.126, 4.085, 4.053, 4.121, 4.051, 4.029, 4.092, 4.140, 4.107, 4.061, 4.076, 4.123, 4.130, 4.113, 4.126, 4.178, 4.118,
    4.101, 4.097, 4.113, 4.057, 4.137, 4.043, 4.065, 4.133, 4.090, 4.064, 4.080, 4.152, 4.033, 4.113, 4.087, 4.072, 4.096, 4.100, 4.086, 4.148,
    4.034, 4.094, 4.057, 4.088, 4.126, 4.090, 4.080, 4.156, 4.077, 4.103, 4.017, 4.124, 4.109, 4.120, 4.124, 4.050, 4.072, 4.072, 4.110, 4.096,
    4.054, 4.039, 4.056, 4.091, 4.118, 4.027, 4.100, 4.094, 4.181, 4.100, 4.077, 4.104, 4.108, 4.091, 4.064, 4.139, 4.062, 4.111, 4.077, 4.102,
    4.133, 4.079, 4.083, 4.102, 4.049, 4.096, 4.078, 4.098, 4.105, 4.026, 4.099, 4.066, 4.111, 4.052, 4.106, 4.142, 4.113, 4.097, 4.096, 4.126,
    4.040, 4.104, 4.098, 4.129, 4.160, 4.155, 4.103, 4.155, 4.090, 4.097, 4.136, 4.120, 4.080, 4.192, 4.059, 4.092, 4.045, 4.119, 4.037, 4.082,
    4.018, 4.056, 4.146, 4.113, 4.097, 4.102, 4.129, 4.123, 4.107, 4.130, 4.064, 4.113, 4.114, 4.078, 4.175, 4.129, 4.060, 4.089, 4.093, 4.099,
    4.084, 4.037, 4.096, 4.119, 4.059, 4.116, 4.123, 4.093, 4.099, 4.147, 4.079, 4.161, 4.084, 4.186, 4.065, 4.103, 4.143, 4.125, 4.157, 4.105,
    4.081, 4.113, 4.112, 4.107, 3.998, 4.103, 4.121, 4.117, 4.108, 4.029, 4.106, 4.077, 4.092, 4.081, 4.093, 4.132, 4.101, 4.092, 4.132, 4.080,
    4.088, 4.070, 4.085, 4.103, 4.133, 4.099, 4.084, 4.102, 4.126, 4.079, 4.112, 4.158, 4.069, 4.131, 4.102, 4.095, 4.123, 4.109, 4.097, 4.117,
    4.124, 4.089, 4.148, 4.071, 4.059, 4.102, 4.067, 4.090, 4.106, 4.143, 4.122, 4.092, 4.076, 4.109, 4.120, 4.089, 4.142, 4.105, 4.134, 4.087,
    4.122, 4.071, 4.116, 4.134, 4.119, 4.082, 4.098, 4.066, 4.088, 4.085, 4.118, 4.100, 4.113, 4.117, 4.154, 4.123, 4.090, 4.195, 4.123, 4.150,
    4.084, 4.112, 4.101, 4.149, 4.096, 4.103, 4.071, 4.118, 4.205, 4.090, 4.143, 4.055, 4.139, 4.138, 4.169, 4.097, 4.064, 4.095, 4.078, 4.124,
    4.099, 4.119, 4.103, 4.129, 4.079, 4.093, 4.173, 4.102, 4.098, 4.109, 4.116, 4.137, 4.113, 4.098, 4.107, 4.102, 4.122, 4.090, 4.135, 4.131,
    4.111, 4.087, 4.137, 4.061, 4.110, 4.098, 4.130, 4.154, 4.101, 4.161, 4.050, 4.152, 4.090, 4.120, 4.104, 4.152, 4.124, 4.072, 4.170, 4.131,
    4.091, 4.096, 4.112, 4.099, 4.088, 4.118, 4.128, 4.099, 4.166, 4.060, 4.052, 4.110, 4.080, 4.080, 4.138, 4.118, 4.129, 4.148, 4.069, 4.107,
    4.188, 4.122, 4.070, 4.122, 4.096, 4.133, 4.138, 4.089, 4.138, 4.135, 4.092, 4.141, 4.090, 4.134, 4.088, 4.129, 4.132, 4.185, 4.114, 4.123,
    4.108, 4.235, 4.132, 4.161, 4.153, 4.119, 4.194, 4.121, 4.119, 4.103, 4.111, 4.040, 4.135, 4.096, 4.079, 4.106, 4.105, 4.047, 4.171, 4.107,
    4.147, 4.127, 4.094, 4.105, 4.123, 4.114, 4.160, 4.159, 4.140, 4.110, 4.100, 4.178, 4.153, 4.126, 4.100, 4.207, 4.131, 4.067, 4.138, 4.142,
    4.138, 4.139, 4.106, 4.162, 4.142, 4.139, 4.153, 4.096, 4.150, 4.140, 4.143, 4.140, 4.071, 4.089, 4.152, 4.103, 4.158, 4.090, 4.118, 4.097,
    4.072, 4.103, 4.156, 4.098
])

columns = np.arange(1, len(carpet_losses1) + 1)

smooth_factor = 8
if smooth_factor:
    carpet_losses1 = carpet_losses1.reshape(-1, smooth_factor).mean(axis=1)
    carpet_losses2 = carpet_losses2.reshape(-1, smooth_factor).mean(axis=1)
    rope_losses1 = rope_losses1.reshape(-1, smooth_factor).mean(axis=1)
    rope_losses2 = rope_losses2.reshape(-1, smooth_factor).mean(axis=1)
    columns = columns.reshape(-1, smooth_factor).mean(axis=1)

plt.figure(figsize=(12, 5))
if True:
    plt.title("Loss per column: CARPET vs RoPE")
    plt.plot(columns, carpet_losses1, label="CARPET #1", color="tab:blue", linestyle="--")
    plt.plot(columns, rope_losses1, label="RoPE #1", color="tab:orange", linestyle="--")
    plt.plot(columns, carpet_losses2, label="CARPET #2", color="tab:blue")
    plt.plot(columns, rope_losses2, label="RoPE #2", color="tab:orange")
else:
    plt.title("Loss per column: CARPET relative to RoPE")
    plt.plot(columns, carpet_losses1 - rope_losses, label="CARPET", color="tab:blue", linestyle="--")
    plt.plot(columns, 0 * rope_losses1, label="RoPE", color="tab:orange", linestyle="--")
plt.xlabel("Columns")
plt.ylabel("Loss Value (nats)")
plt.legend()
plt.grid(True, alpha=0.3)
plt.tight_layout()
plt.show()
